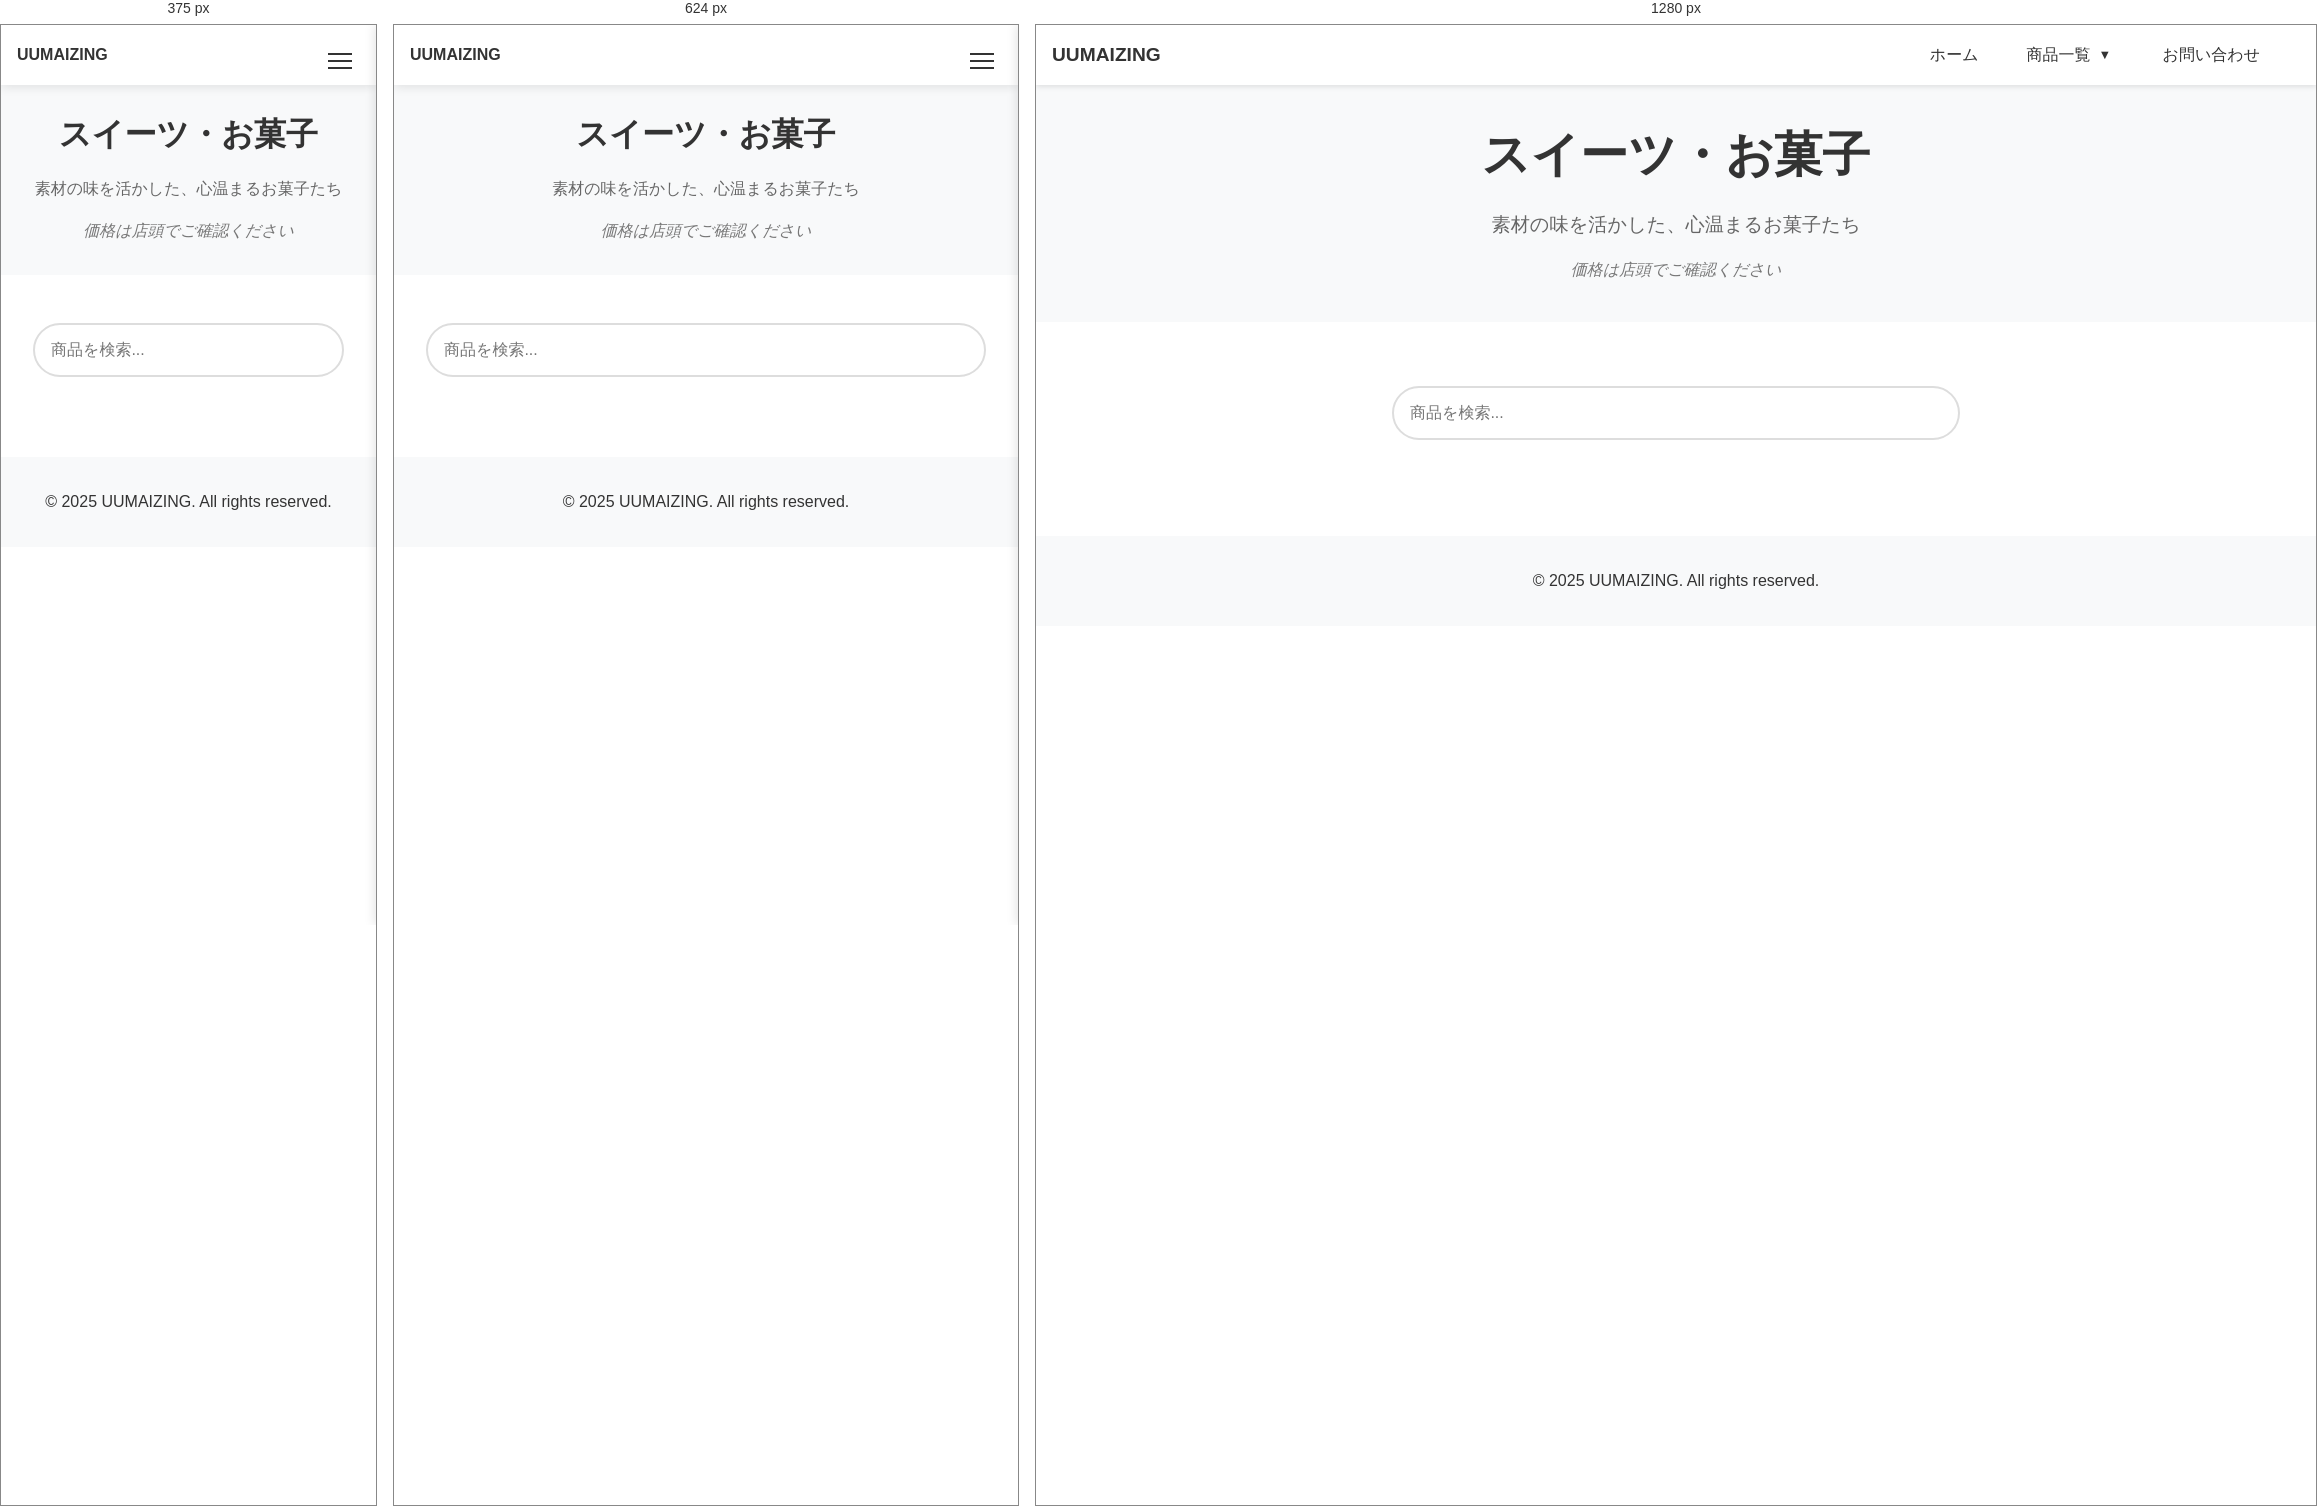
Rendered at 375 px, 624 px and 1280 px, left to right.

<!-- file: sweets.html -->
<!DOCTYPE html>
<html lang="ja">
<head>
    <meta charset="UTF-8">
    <meta name="viewport" content="width=device-width, initial-scale=1.0">
    <meta name="robots" content="noindex, nofollow">
    <meta name="description" content="UUMAIZING スイーツ・お菓子 - 手作りの美味しさにこだわった、素材を活かしたお菓子を取り揃えています。">
    <meta name="keywords" content="UUMAIZING,スイーツ,お菓子,手作り,美味しい,素材">
    
    <!-- ファビコン設定 -->
    <link rel="icon" type="image/x-icon" href="assets/images/favicon.ico">
    <link rel="icon" type="image/png" sizes="32x32" href="assets/images/logo.webp">
    <link rel="icon" type="image/png" sizes="16x16" href="assets/images/logo.webp">
    <link rel="apple-touch-icon" href="assets/images/logo.webp">
    
    <meta http-equiv="Cache-Control" content="max-age=31536000">
    <title>スイーツ・お菓子 - UUMAIZING</title>
    
    <!-- リソースの事前接続設定 -->
    <link rel="dns-prefetch" href="//res.cloudinary.com">
    <link rel="preconnect" href="//res.cloudinary.com" crossorigin>

    <!-- メインスクリプトの事前読み込み -->
    <link rel="preload" href="assets/menu.js" as="script">
    <link rel="preload" href="assets/search.js" as="script">
    <link rel="preload" href="assets/image-loader.js" as="script">
    
    <!-- クリティカルCSS -->
    <style>
        /* モーダル関連のスタイル */
        .modal {
            display: none;
            position: fixed;
            z-index: 2000;
            top: 0;
            left: 0;
            width: 100%;
            height: 100%;
            background-color: rgba(0, 0, 0, 0.8);
            cursor: pointer;
        }
        .modal img {
            max-width: 90%;
            max-height: 90vh;
            margin: auto;
            position: absolute;
            top: 50%;
            left: 50%;
            transform: translate(-50%, -50%);
        }
        .product-card img {
            cursor: pointer;
        }
        /* 初期表示に必要な最小限のスタイル */
        header {
            background: #fff;
            box-shadow: 0 2px 5px rgba(0,0,0,0.1);
            position: fixed;
            width: 100%;
            top: 0;
            z-index: 1000;
            height: 60px;
            display: flex;
            align-items: center;
        }
        .sub-hero {
            background-color: #f8f9fa;
            text-align: center;
            padding: 1.5rem;
        }
        .sub-hero h1 {
            font-size: 1.8rem;
            margin-bottom: 0.5rem;
        }
        .sub-hero p {
            font-size: 1rem;
            margin: 0;
        }
        .product-card {
            background: white;
            border-radius: 12px;
            overflow: hidden;
            box-shadow: 0 2px 10px rgba(0, 0, 0, 0.1);
            transition: transform 0.3s ease;
        }
        .product-card:hover {
            transform: translateY(-5px);
        }
        .products-grid {
            display: grid;
            grid-template-columns: repeat(auto-fill, minmax(250px, 1fr));
            gap: 2rem;
            margin-top: 2rem;
        }
    </style>

    <!-- 非同期CSS読み込み -->
    <link rel="preload" href="assets/styles.css" as="style">
    <link rel="preload" href="assets/product-page-styles.css" as="style">
    <link rel="stylesheet" href="assets/styles.css" media="print" onload="this.media='all'">
    <link rel="stylesheet" href="assets/product-page-styles.css" media="print" onload="this.media='all'">
    <noscript>
        <link rel="stylesheet" href="assets/styles.css">
        <link rel="stylesheet" href="assets/product-page-styles.css">
    </noscript>
    <script src="assets/config.js"></script>
    <script src="assets/image-loader.js"></script>
</head>
<body>
    <!-- モーダル -->
    <div id="imageModal" class="modal">
        <div id="modalContent"></div>
    </div>

    <header>
        <div class="site-logo">
            <a href="index.html">UUMAIZING</a>
        </div>
        <!-- ハンバーガーメニューボタン -->
        <button class="menu-toggle" aria-label="メニュー">
            <span></span>
            <span></span>
            <span></span>
        </button>

        <!-- PC用ナビゲーション -->
        <nav class="desktop-nav">
            <ul>
                <li><a href="index.html">ホーム</a></li>
                <li class="dropdown">
                    <a href="#" class="dropdown-toggle">商品一覧</a>
                    <ul class="dropdown-menu">
                        <li class="menu-group">
                            <span class="group-title">食品・飲料</span>
                            <ul>
                                <li style="display: none;"><a href="notImplemented.html">生鮮食品</a></li>
                                <li><a href="foods.html">食品・調味料</a></li>
                                <li><a href="bread-and-noodles.html">パン・麺類</a></li>
                                <li style="display: none;"><a href="notImplemented.html">デリカ・惣菜</a></li>
                                <li><a href="sweets.html">スイーツ・お菓子</a></li>
                                <li><a href="drinks.html">ドリンク</a></li>
                            </ul>
                        </li>
                        <li class="menu-group">
                            <span class="group-title">生活用品</span>
                            <ul>
                                <li style="display: none;"><a href="kitchen.html">キッチン用品</a></li>
                                <li style="display: none;"><a href="notImplemented.html">インテリア用品</a></li>
                                <li><a href="daily-necessities.html">日用品</a></li>
                                <li style="display: none;"><a href="notImplemented.html">ベビー用品</a></li>
                                <li style="display: none;"><a href="notImplemented.html">衣料品</a></li>
                                <li style="display: none;"><a href="notImplemented.html">季節商品</a></li>
                            </ul>
                        </li>
                        <li class="menu-group" style="display: none;">
                            <span class="group-title">ビューティー・ヘルスケア</span>
                            <ul>
                                <li><a href="notImplemented.html">ヘルスケア</a></li>
                                <li><a href="notImplemented.html">コスメ</a></li>
                            </ul>
                        </li>
                    </ul>
                </li>
                <li><a href="index.html#contact">お問い合わせ</a></li>
            </ul>
        </nav>
        <!-- モバイル用スライドメニュー -->
        <div class="mobile-menu">
            <nav class="mobile-nav">
                <ul>
                    <li><a href="index.html">ホーム</a></li>
                    <li class="mobile-dropdown">
                        <a href="#" class="mobile-dropdown-toggle">商品一覧</a>
                        <ul class="mobile-dropdown-menu">
                            <li class="mobile-menu-group">
                                <span class="mobile-group-title">食品・飲料</span>
                                <ul>
                                    <li style="display: none;"><a href="notImplemented.html">生鮮食品</a></li>
                                    <li><a href="foods.html">食品・調味料</a></li>
                                    <li><a href="bread-and-noodles.html">パン・麺類</a></li>
                                    <li style="display: none;"><a href="notImplemented.html">デリカ・惣菜</a></li>
                                    <li><a href="sweets.html">スイーツ・お菓子</a></li>
                                    <li><a href="drinks.html">ドリンク</a></li>
                                </ul>
                            </li>
                            <li class="mobile-menu-group">
                                <span class="mobile-group-title">生活用品</span>
                                <ul>
                                    <li style="display: none;"><a href="kitchen.html">キッチン用品</a></li>
                                    <li style="display: none;"><a href="notImplemented.html">インテリア用品</a></li>
                                    <li><a href="daily-necessities.html">日用品</a></li>
                                    <li style="display: none;"><a href="notImplemented.html">ベビー用品</a></li>
                                    <li style="display: none;"><a href="notImplemented.html">衣料品</a></li>
                                    <li style="display: none;"><a href="notImplemented.html">季節商品</a></li>
                                </ul>
                            </li>
                            <li class="mobile-menu-group" style="display: none;">
                                <span class="mobile-group-title">ビューティー・ヘルスケア</span>
                                <ul>
                                    <li><a href="notImplemented.html">ヘルスケア</a></li>
                                    <li><a href="notImplemented.html">コスメ</a></li>
                                </ul>
                            </li>
                        </ul>
                    </li>
                    <li><a href="index.html#contact">お問い合わせ</a></li>
                </ul>
            </nav>
        </div>
        <!-- オーバーレイ背景 -->
        <div class="menu-overlay"></div>
    </header>

    <main>
        <section id="sweets-header" class="sub-hero">
            <h1>スイーツ・お菓子</h1>
            <p>素材の味を活かした、心温まるお菓子たち</p>
            <p class="price-notice">価格は店頭でご確認ください</p>
        </section>

        <section id="products" class="products-section">
            <div class="search-container">
                <input type="text" id="searchInput" placeholder="商品を検索..." class="search-input">
            </div>

            <div class="products-grid" id="productsGrid">
                <script>
                    (function() {
                        const products = [
                            {
                                id: "s1",
                                imageId: 'v1745704840/1745699000912_kfgg4t.jpg',
                                name: "塩飴",
                                title: "伝統のしお飴",
                                description: "熱中症対策に最適な、昔ながらの塩飴",
                                category: "お菓子"
                            },
                            {
                                id: "s2",
                                imageId: 'v1745726301/1745725718473_d7pn3b.jpg',
                                name: "ポップコーン",
                                title: "マイク・ポップコーン",
                                description: "上質なバターと醤油で仕上げたポップコーン",
                                category: "お菓子"
                            },
                            {
                                id: "s3",
                                imageId: 'v1745726300/1745725718327_n0knr5.jpg',
                                name: "どら焼き",
                                title: "どら焼き",
                                description: "豆乳入りどら焼き。ふんわり生地と甘味が絶妙",
                                category: "お菓子"
                            },
                            {
                                id: "s4",
                                imageId: 'v1745726300/1745725718277_yqg7oq.jpg',
                                name: "駄菓子",
                                title: "ポンスケ",
                                description: "カリッと香ばしいスナック菓子。甘辛醤油のり味",
                                category: "お菓子"
                            },
                            {
                                id: "s5",
                                imageId: 'v1745726299/1745725718231_it8n65.jpg',
                                name: "駄菓子",
                                title: "ぼんち揚",
                                description: "絶妙なカリカリ感。",
                                category: "お菓子"
                            },
                            {
                                id: "s6",
                                imageId: 'v1745726298/1745725718108_kfvxwc.jpg',
                                name: "駄菓子",
                                title: "えびせん大判焼",
                                description: "超定番スナック菓子。大きめで食べ応えあり",
                                category: "お菓子"
                            },
                            {
                                id: "s7",
                                imageId: 'v1745726298/1745725717838_yylqo7.jpg',
                                name: "駄菓子",
                                title: "超辛いか姿フライ",
                                description: "焙煎唐辛子入りのピリ辛が癖になる",
                                category: "お菓子"
                            },
                            {
                                id: "s8",
                                imageId: 'v1745901655/1745893928215_ituyzi.jpg',
                                name: "ミルクバームクーヘン",
                                title: "ミルクバームクーヘン",
                                description: "ふんわりバームクーヘン。ミルクの風味が広がる",
                                category: "お菓子"
                            },
                            {
                                id: "s9",
                                imageId: 'v1745901654/1745893928287_jfyphu.jpg',
                                name: "チョコバームクーヘン",
                                title: "チョコバームクーヘン",
                                description: "チョコレートの風味が楽しめるバームクーヘン",
                                category: "お菓子"
                            },
                            {
                                id: "s10",
                                imageId: 'v1745901654/1745893928432_c4horm.jpg',
                                name: "おいしいドーナッツ",
                                title: "おいしいドーナッツ",
                                description: "ふんわり生地のドーナッツ",
                                category: "お菓子"
                            },
                            {
                                id: "s11",
                                imageId: 'v1746494253/1746455873781_ebufg9.jpg',
                                name: "パティシエのカステラ",
                                title: "パティシエのカステラ",
                                description: "しっとりふわふわのカステラ",
                                category: "お菓子"
                            },
                            {
                                id: "s12",
                                imageId: 'v1746494253/1746455873650_wkeb5s.jpg',
                                name: "塩味ポップコーン",
                                title: "塩味ポップコーン",
                                description: "シンプルな味付けで素材の美味しさを引き立てる",
                                category: "お菓子"
                            },
                            {
                                id: "s13",
                                imageId: 'v1746525674/1746521540137_hyht8v.jpg',
                                name: "MY MOTTO",
                                title: "MY MOTTO",
                                description: "マイモット ウェハース ティラミス味",
                                category: "お菓子"
                            }
                        ];
                        
                        products.forEach(product => {
                            document.write(`
                                <div class="product-card" data-id="${product.id}" data-name="${product.name}" data-category="${product.category}">
                                    <div class="product-image" onclick="openModal(this)" data-image-id="${product.imageId}" data-alt="${product.name}">
                                        ${ImageLoader.createProductImage(product.imageId, product.name)}
                                    </div>
                                    <h3>${product.title}</h3>
                                    <p>${product.description}</p>
                                </div>
                            `);
                        });
                    })();
                </script>
            </div>
        </section>
    </main>

    <footer>
        <p>&copy; 2025 UUMAIZING. All rights reserved.</p>
    </footer>

    <script src="assets/search.js"></script>
    <script src="assets/menu.js"></script>
    <script>
        function openModal(element) {
            const imageId = element.dataset.imageId;
            const altText = element.dataset.alt;
            const modal = document.getElementById('imageModal');
            const modalContent = document.getElementById('modalContent');
            modalContent.innerHTML = ImageLoader.generateLargeImage(imageId, altText);
            modal.style.display = 'block';
        }

        // モーダルクリックで閉じる
        document.getElementById('imageModal').addEventListener('click', function() {
            this.style.display = 'none';
        });
    </script>
</body>
</html>


/* @media block from styles.css */
@media (max-width: 768px) {
    .site-logo {
        font-size: 1rem;
    }
}

/* @media block from styles.css */
@media (min-width: 769px) {
    .dropdown:hover .dropdown-menu {
        display: block;
        animation: fadeIn 0.3s ease;
    }
}

/* @media block from styles.css */
@media (max-width: 768px) {
    .dropdown-toggle {
        display: block;
        width: 100%;
        padding: 0.7rem;
        background: #f8f9fa;
        border-radius: 4px;
        margin: 0.5rem 0;
    }

    .dropdown-toggle::after {
        float: right;
        margin-top: 0.5rem;
    }

    .dropdown.active .dropdown-toggle {
        background: #e9ecef;
    }
}

/* @media block from styles.css */
@media (max-width: 768px) {
    .mobile-dropdown-menu {
        max-height: 0;
        overflow: hidden;
        transition: max-height 0.3s ease-out;
        margin: 0;
        padding: 0 1rem;
    }

    .mobile-dropdown.active .mobile-dropdown-menu {
        display: block;
        max-height: none;
    }

    .mobile-menu-group {
        margin: 1rem 0;
    }

    .mobile-group-title {
        display: block;
        font-weight: bold;
        color: #666;
        padding: 0.5rem;
        border-bottom: 1px solid #eee;
        margin-bottom: 0.5rem;
    }

    .mobile-menu-group ul {
        padding: 0;
        margin: 0;
    }

    .mobile-dropdown-menu li {
        margin: 0.5rem 0;
    }

    .mobile-dropdown-menu a {
        display: block;
        padding: 0.7rem 1rem;
        background-color: #f8f9fa;
        border-radius: 4px;
        font-size: 0.95rem;
    }

    .mobile-dropdown-toggle {
        display: flex;
        justify-content: space-between;
        align-items: center;
        width: 100%;
        padding: 0.7rem 1rem;
        background-color: #fff;
        border-radius: 4px;
        cursor: pointer;
    }

    .mobile-dropdown-toggle::after {
        transition: transform 0.3s ease;
    }

    .mobile-dropdown.active .mobile-dropdown-toggle::after {
        transform: rotate(180deg);
    }
}

/* @media block from styles.css */
@media (max-width: 768px) {
    #hero {
        padding: 8rem 1rem;
    }
    
    .hero-content {
        padding: 2rem 1.5rem;
        width: auto;
        max-width: none;
        margin: 0 auto;
        box-sizing: border-box;
    }
    
    .hero-buttons {
        flex-direction: column;
        align-items: center;
    }
    
    .btn {
        width: 100%;
        max-width: 280px;
    }
    
    .brand-name {
        font-size: 2.5rem;
    }
    
    #hero h1 {
        font-size: 1.3rem;
    }
    
    #hero p {
        font-size: 1.1rem;
    }
}

/* @media block from styles.css */
@media (max-width: 480px) {
    #hero {
        padding: 6rem 0.5rem;
    }
    
    .hero-content {
        padding: 1.5rem 1rem;
    }
    
    .brand-name {
        font-size: 2rem;
    }
    
    #hero h1 {
        font-size: 1.2rem;
    }
    
    #hero p {
        font-size: 1rem;
    }
}

/* @media block from styles.css */
@media (max-width: 768px) {
    #service-intro {
        padding: 3rem 1rem;
    }
    
    #service-intro h2 {
        font-size: 2rem;
    }
    
    .service-features li {
        font-size: 1.1rem;
        padding: 0.7rem 0.8rem;
    }
}

/* @media block from styles.css */
@media (max-width: 768px) {
    .pricing-boxes {
        flex-direction: column;
        align-items: center;
        gap: 1rem;
    }
    
    .price-box {
        max-width: 250px;
        width: 100%;
    }
}

/* @media block from styles.css */
@media (max-width: 768px) {
    .product-categories {
        grid-template-columns: repeat(auto-fit, minmax(200px, 1fr));
        gap: 1rem;
    }

    .category {
        width: 200px;
        height: 250px;
    }

    .category-group-title {
        font-size: 1.3rem;
        margin-bottom: 1rem;
    }

    .category-icon {
        width: 200px;
        height: 180px;
    }

    .category-icon img {
        width: 160px;
        height: 160px;
        padding: 20px;
    }

    .category-info {
        padding: 1rem 1.2rem 1.2rem;
    }

    .category-info h4 {
        font-size: 1.2rem;
        margin-bottom: 0;
    }

    .category-info p {
        font-size: 0.8rem;
        max-width: 180px;
    }
}

/* @media block from styles.css */
@media (max-width: 480px) {
    .product-categories {
        grid-template-columns: repeat(auto-fit, minmax(180px, 1fr));
        gap: 0.8rem;
    }

    .category {
        width: 180px;
        height: 220px;
    }

    .category-icon {
        width: 180px;
        height: 160px;
    }

    .category-icon img {
        width: 140px;
        height: 140px;
        padding: 20px;
    }

    .category-info {
        padding: 0.8rem 1rem 1rem;
    }

    .category-info h4 {
        font-size: 1.1rem;
        margin-bottom: 0;
    }

    .category-info p {
        font-size: 0.75rem;
        line-height: 1.3;
        max-width: 160px;
    }
}

/* @media block from styles.css */
@media (max-width: 768px) {
    .service-banner h2 {
        font-size: 2rem;
    }
    
    .service-subtitle {
        font-size: 1.1rem;
    }
    
    .service-section {
        padding: 1.5rem;
    }
    
    .items-grid {
        grid-template-columns: 1fr;
    }
    
    .pricing-plans {
        grid-template-columns: 1fr;
    }
}

/* @media block from styles.css */
@media (max-width: 768px) {
    .contact-methods {
        grid-template-columns: 1fr;
    }
    
    .contact-option {
        padding: 1.5rem;
    }
}

/* @media block from styles.css */
@media (max-width: 768px) {
    .line-add-friend img {
        max-width: 240px;
    }
}

/* @media block from styles.css */
@media (max-width: 768px) {
    /* ヘッダーとナビゲーションのモバイル調整 */
    header {
        height: 60px;
        padding: 0 1rem;
        justify-content: flex-start;
    }

    .site-logo {
        margin-right: auto;
    }

    .desktop-nav {
        display: none;
    }

    .menu-toggle {
        display: block;
        position: fixed;
        right: 1rem;
    }

    .mobile-nav {
        padding: 1rem;
    }

    /* モバイルドロップダウンの調整 */
    .mobile-dropdown-toggle::after {
        content: '▼';
        margin-left: 0.5rem;
        font-size: 0.8em;
        transition: transform 0.3s ease;
    }

    .mobile-dropdown.active .mobile-dropdown-toggle::after {
        transform: rotate(180deg);
    }

    .mobile-dropdown-menu {
        margin: 0.5rem 0;
        background: #f8f9fa;
        border-radius: 4px;
    }

    /* コンテンツ部分の調整 */
    h1 {
        font-size: 2rem;
    }

    h2 {
        font-size: 1.75rem;
    }

    section {
        padding: 1.5rem 1rem;
    }
}

/* @media block from styles.css */
@media (min-width: 769px) {
    .mobile-menu,
    .menu-toggle,
    .menu-overlay {
        display: none;
    }
}

/* @media block from product-page-styles.css */
@media (max-width: 768px) {
    .sub-hero {
        padding: 1.5rem;
    }

    .sub-hero h1 {
        font-size: 2rem;
        margin-top: 0;
    }

    .sub-hero p {
        font-size: 1rem;
    }

    header {
        background: rgba(255, 255, 255, 0.95);
        backdrop-filter: blur(5px);
        box-shadow: 0 2px 10px rgba(0, 0, 0, 0.1);
        position: fixed;
        top: 0;
        left: 0;
        right: 0;
        z-index: 1000;
    }

    .dropdown-menu {
        z-index: 1001;
    }

    nav ul {
        padding: 0.5rem;
    }

    nav li {
        margin: 0.3rem 0;
    }

    .products-section {
        padding: 1rem;
        margin-top: 1rem;
    }

    .products-grid {
        grid-template-columns: repeat(auto-fill, minmax(200px, 1fr));
        gap: 1rem;
    }

    .product-card img {
        height: 200px; /* デスクトップと同じ高さに統一 */
    }

    .search-container {
        margin: 1rem auto;
    }
}